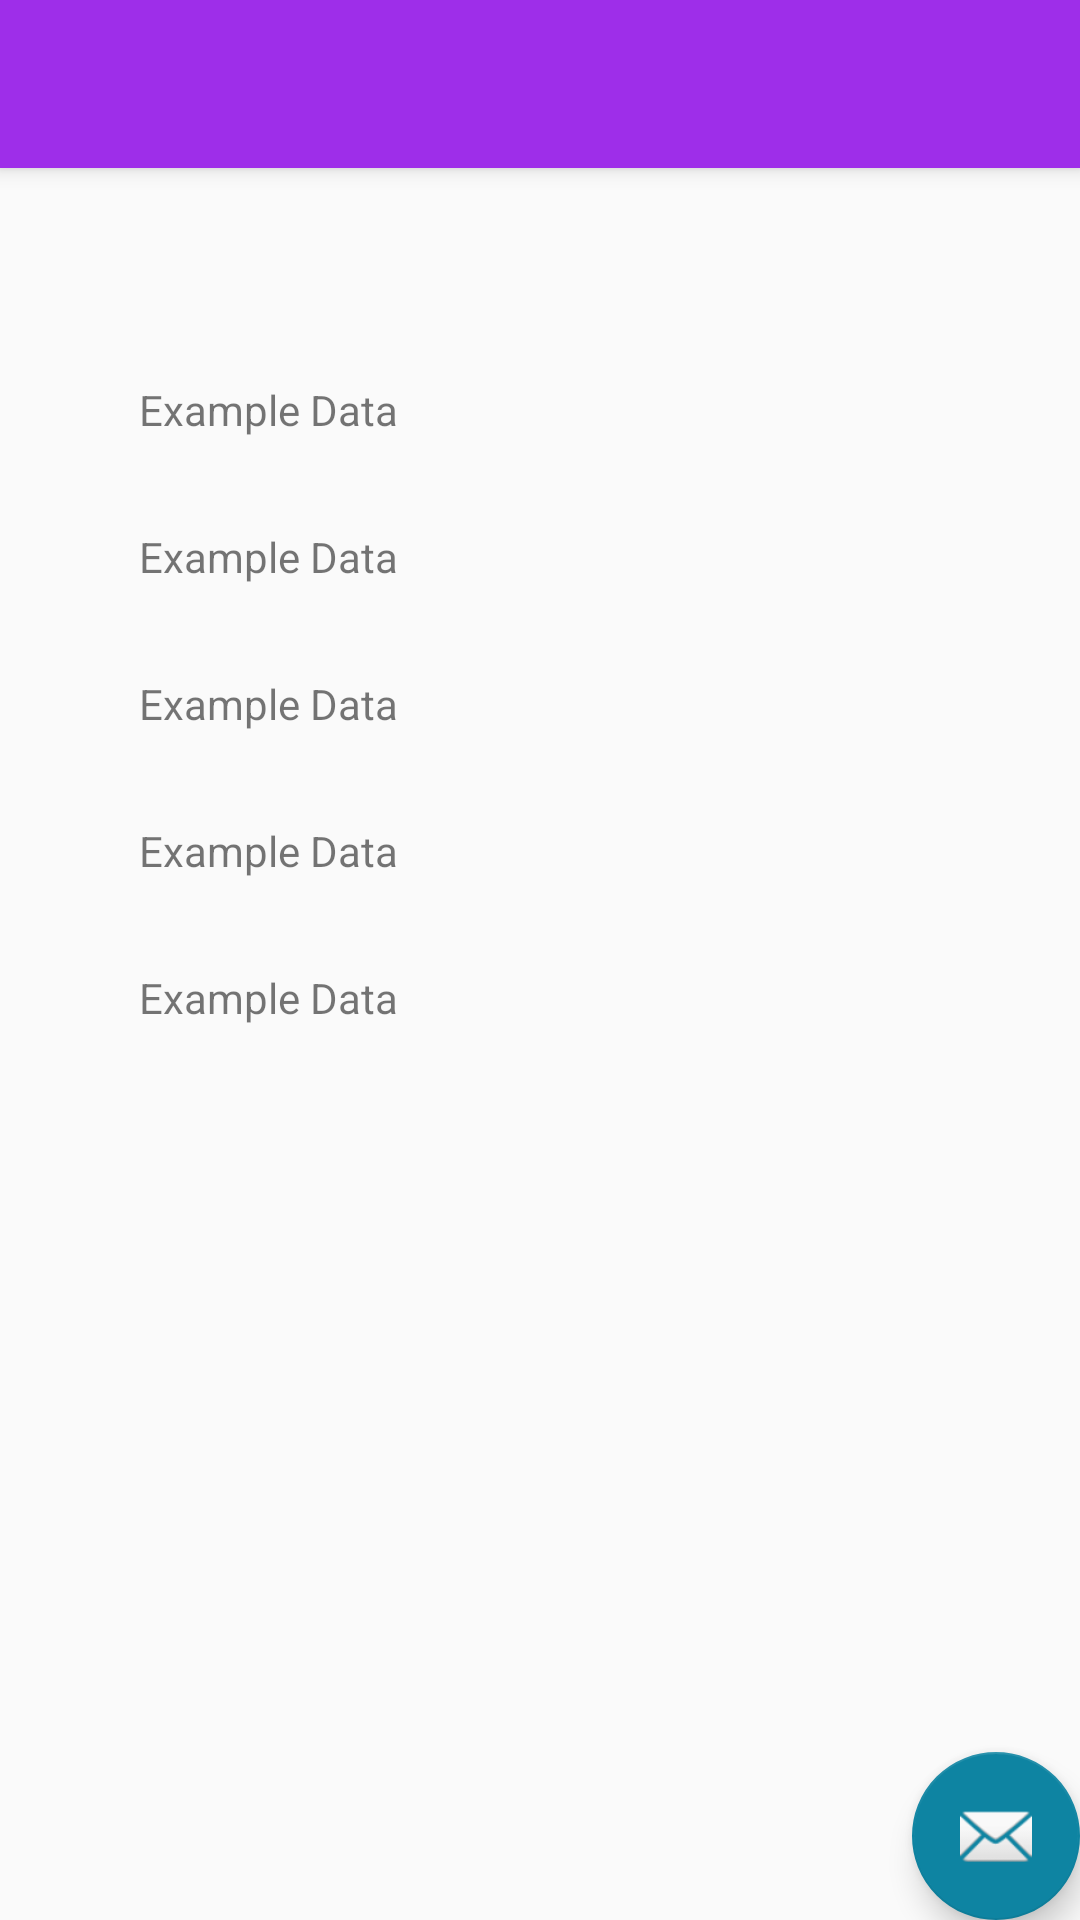

Reconstruct the res/layout file that produces this screen, plus the resources it refers to.
<!-- AndroidManifest.xml: application theme AppTheme -->
<!-- res/layout/activity_teams.xml -->
<?xml version="1.0" encoding="utf-8"?>
<android.support.v4.widget.DrawerLayout xmlns:android="http://schemas.android.com/apk/res/android"
    xmlns:app="http://schemas.android.com/apk/res-auto"
    xmlns:tools="http://schemas.android.com/tools"
    android:id="@+id/drawer_layout"
    android:layout_width="match_parent"
    android:layout_height="match_parent"
    android:fitsSystemWindows="true"
    tools:openDrawer="start">

    <include
        layout="@layout/app_bar_teams"
        android:layout_width="match_parent"
        android:layout_height="match_parent" />

    <android.support.design.widget.NavigationView
        android:id="@+id/nav_view"
        android:layout_width="wrap_content"
        android:layout_height="match_parent"
        android:layout_gravity="start"
        android:fitsSystemWindows="true"
        app:headerLayout="@layout/nav_header_teams"
        app:menu="@menu/activity_teams_drawer" />

</android.support.v4.widget.DrawerLayout>
<!-- res/layout/app_bar_teams.xml (included above) -->
<?xml version="1.0" encoding="utf-8"?>
<android.support.design.widget.CoordinatorLayout xmlns:android="http://schemas.android.com/apk/res/android"
    xmlns:app="http://schemas.android.com/apk/res-auto"
    xmlns:tools="http://schemas.android.com/tools"
    android:layout_width="match_parent"
    android:layout_height="match_parent"
    tools:context=".Teams">

    <android.support.design.widget.AppBarLayout
        android:layout_width="match_parent"
        android:layout_height="wrap_content"
        android:theme="@style/AppTheme.AppBarOverlay">

        <android.support.v7.widget.Toolbar
            android:id="@+id/toolbar"
            android:layout_width="match_parent"
            android:layout_height="?attr/actionBarSize"
            android:background="?attr/colorPrimary"
            app:popupTheme="@style/AppTheme.PopupOverlay" />

    </android.support.design.widget.AppBarLayout>

    <include layout="@layout/content_teams" />

    <android.support.design.widget.FloatingActionButton
        android:id="@+id/fab"
        android:layout_width="wrap_content"
        android:layout_height="wrap_content"
        android:layout_gravity="bottom|end"
        android:layout_margin="@dimen/fab_margin"
        app:srcCompat="@android:drawable/ic_dialog_email" />

</android.support.design.widget.CoordinatorLayout>
<!-- res/layout/content_teams.xml (included above) -->
<?xml version="1.0" encoding="utf-8"?>
<android.support.constraint.ConstraintLayout xmlns:android="http://schemas.android.com/apk/res/android"
    xmlns:app="http://schemas.android.com/apk/res-auto"
    xmlns:tools="http://schemas.android.com/tools"
    android:layout_width="match_parent"
    android:layout_height="match_parent"
    app:layout_behavior="@string/appbar_scrolling_view_behavior"
    tools:context=".Teams"
    tools:showIn="@layout/app_bar_teams">

    <ScrollView
        android:id="@+id/sv_leaderboard"
        android:layout_width="344dp"
        android:layout_height="511dp"
        android:layout_marginStart="32dp"
        android:layout_marginTop="56dp"
        android:layout_marginEnd="8dp"
        android:layout_marginBottom="8dp"
        app:layout_constraintBottom_toTopOf="@+id/button_leaderboard"
        app:layout_constraintEnd_toEndOf="parent"
        app:layout_constraintHorizontal_bias="0.037"
        app:layout_constraintStart_toStartOf="parent"
        app:layout_constraintTop_toTopOf="parent"
        app:layout_constraintVertical_bias="0.619">

        <LinearLayout
            android:layout_width="match_parent"
            android:layout_height="wrap_content"

            android:orientation="vertical">

            <TextView
                android:id="@+id/score1"
                android:layout_width="wrap_content"
                android:layout_height="wrap_content"
                android:padding="15dp"
                android:text="Example Data" />

            <TextView
                android:id="@+id/score2"
                android:layout_width="match_parent"
                android:layout_height="wrap_content"
                android:padding="15dp"
                android:text="Example Data" />

            <TextView
                android:id="@+id/score3"
                android:layout_width="match_parent"
                android:layout_height="wrap_content"
                android:padding="15dp"
                android:text="Example Data" />

            <TextView
                android:id="@+id/score4"
                android:layout_width="match_parent"
                android:layout_height="wrap_content"
                android:padding="15dp"
                android:text="Example Data" />

            <TextView
                android:id="@+id/score5"
                android:layout_width="match_parent"
                android:layout_height="wrap_content"
                android:padding="15dp"
                android:text="Example Data" />
        </LinearLayout>
    </ScrollView>

</android.support.constraint.ConstraintLayout>
<!-- resources referenced by this layout -->
<resources>
  <style name="AppTheme.AppBarOverlay" parent="ThemeOverlay.AppCompat.Dark.ActionBar" />
  <style name="AppTheme.PopupOverlay" parent="ThemeOverlay.AppCompat.Light" />
  <style name="AppTheme" parent="Theme.AppCompat.DayNight.DarkActionBar">
          
          <item name="colorPrimary">@color/colorPrimary</item>
          <item name="colorPrimaryDark">@color/colorPrimaryDark</item>
          <item name="colorAccent">@color/colorAccent</item>
      </style>
  <color name="colorPrimary">#9E2EE9</color>
  <color name="colorPrimaryDark">#000000</color>
  <color name="colorAccent">#0E84A2</color>
</resources>
